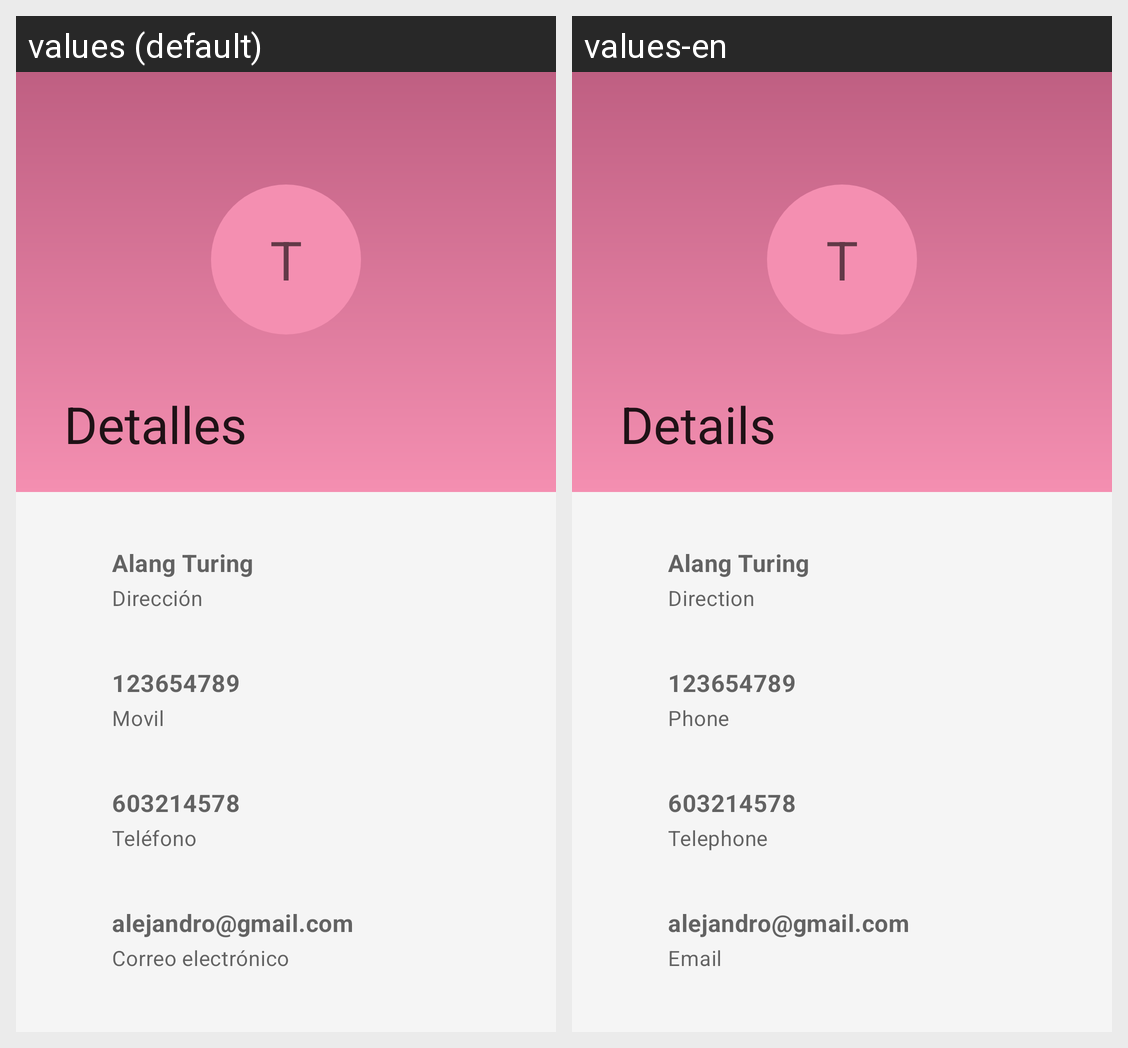

This grid shows one Android layout under two languages. Give, for every string resource on the screen, its name, the default text and each shown locale's text.
Android screen res/layout/fragment_details.xml rendered under 2 locales, left to right: values (default), values-en. Device: Nexus 5 (rendered at 1080×1920; each locale shown at half size, 540×960, under a caption strip naming it); theme MyTheme.DayNight.
Strings drawn on this screen, with the default value and each locale's value (text and hints the layout hard-codes, and strings that could not be matched under every locale, appear in the picture but are not listed):

item_contacto_name_initial_hint
  values: T
  values-en: T

details_contact_direction
  values: Alang Turing
  values-en: Alang Turing

details_contact_direction_hint
  values: Dirección
  values-en: Direction

details_contact_phone
  values: 123654789
  values-en: 123654789

details_contact_phone_hint
  values: Movil
  values-en: Phone

details_contact_telephone
  values: 603214578
  values-en: 603214578

details_contact_telephone_hint
  values: Teléfono
  values-en: Telephone

details_contact_email
  values: alejandro@gmail.com
  values-en: alejandro@gmail.com

details_contact_email_hint
  values: Correo electrónico
  values-en: Email
